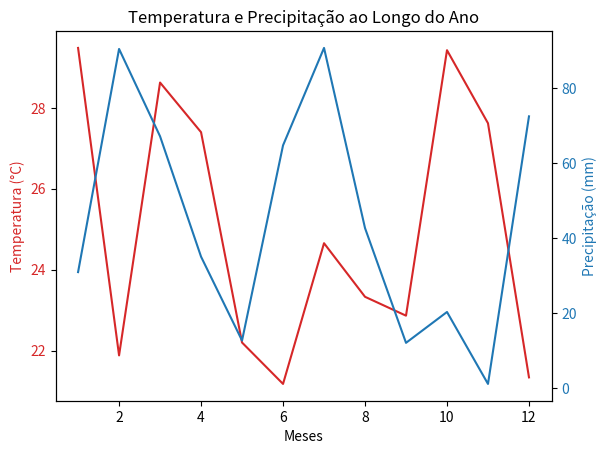

Recreate this plot in Python.
import matplotlib.pyplot as plt
import numpy as np

meses = np.arange(1, 13)
temperatura = np.random.uniform(20, 30, 12)
precipitacao = np.random.uniform(0, 100, 12)

fig, ax1 = plt.subplots()

ax1.set_xlabel('Meses')
ax1.set_ylabel('Temperatura (°C)', color='tab:red')
ax1.plot(meses, temperatura, color='tab:red', label='Temperatura')
ax1.tick_params(axis='y', labelcolor='tab:red')

ax2 = ax1.twinx()
ax2.set_ylabel('Precipitação (mm)', color='tab:blue')
ax2.plot(meses, precipitacao, color='tab:blue', label='Precipitação')
ax2.tick_params(axis='y', labelcolor='tab:blue')

plt.title('Temperatura e Precipitação ao Longo do Ano')
plt.show()
